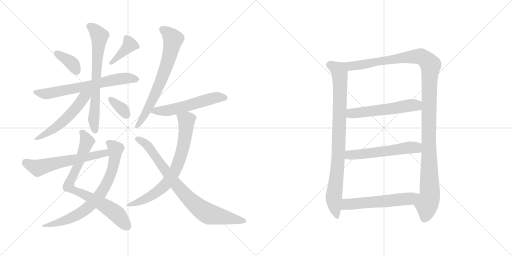
t = 0.00 s
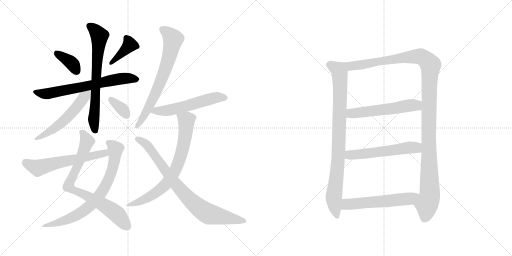
t = 2.81 s
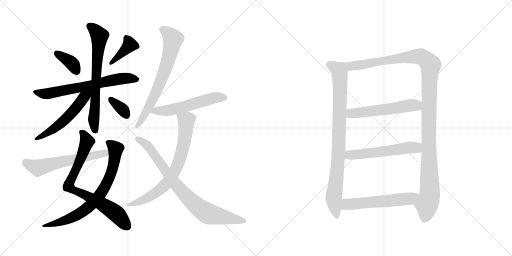
t = 5.61 s
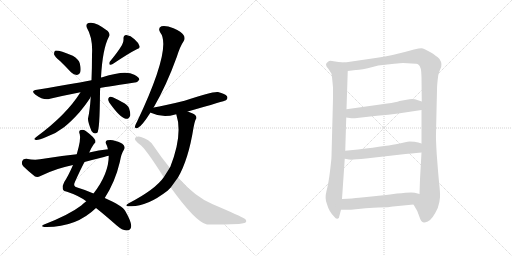
t = 8.42 s
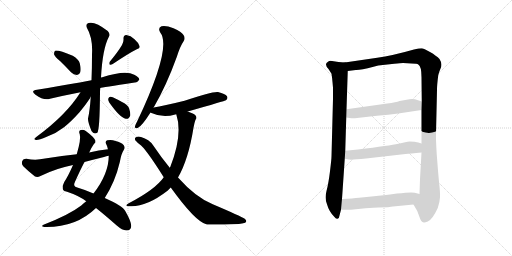
t = 11.22 s
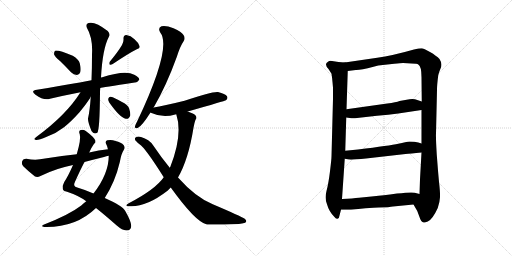
t = 14.03 s

The animated SVG that drew these frames (rendered in a browser with its animation timeline set to each time). Animation: 18 CSS @keyframes rules; one cycle of 14.03 s.

<svg version="1.1" viewBox="0 0 2048 1024" xmlns="http://www.w3.org/2000/svg">
  <g stroke="lightgray" stroke-dasharray="1,1" stroke-width="1" transform="scale(4, 4)">
    <line x1="0" y1="0" x2="256" y2="256"></line>
    <line x1="256" y1="0" x2="0" y2="256"></line>
    <line x1="128" y1="0" x2="128" y2="256"></line>
    <line x1="0" y1="128" x2="256" y2="128"></line>
    <line x1="256" y1="0" x2="512" y2="256"></line>
    <line x1="512" y1="0" x2="256" y2="256"></line>
    <line x1="384" y1="0" x2="384" y2="256"></line>
    <line x1="256" y1="128" x2="512" y2="128"></line>
  </g>
<g transform="scale(1, -1) translate(0, -850)">
   <style type="text/css">
    @keyframes keyframes0 {
      from {
       stroke: black;
       stroke-dashoffset: 370;
       stroke-width: 128;
       }
       55% {
       animation-timing-function: step-end;
       stroke: black;
       stroke-dashoffset: 0;
       stroke-width: 128;
       }
       to {
       stroke: black;
       stroke-width: 1024;
       }
       }
       #make-me-a-hanzi-animation-0 {
         animation: keyframes0 0.551107s both;
         animation-delay: 0.000000s;
         animation-timing-function: linear;
       }
    @keyframes keyframes1 {
      from {
       stroke: black;
       stroke-dashoffset: 391;
       stroke-width: 128;
       }
       56% {
       animation-timing-function: step-end;
       stroke: black;
       stroke-dashoffset: 0;
       stroke-width: 128;
       }
       to {
       stroke: black;
       stroke-width: 1024;
       }
       }
       #make-me-a-hanzi-animation-1 {
         animation: keyframes1 0.568197s both;
         animation-delay: 0.551107s;
         animation-timing-function: linear;
       }
    @keyframes keyframes2 {
      from {
       stroke: black;
       stroke-dashoffset: 667;
       stroke-width: 128;
       }
       68% {
       animation-timing-function: step-end;
       stroke: black;
       stroke-dashoffset: 0;
       stroke-width: 128;
       }
       to {
       stroke: black;
       stroke-width: 1024;
       }
       }
       #make-me-a-hanzi-animation-2 {
         animation: keyframes2 0.792806s both;
         animation-delay: 1.119303s;
         animation-timing-function: linear;
       }
    @keyframes keyframes3 {
      from {
       stroke: black;
       stroke-dashoffset: 697;
       stroke-width: 128;
       }
       69% {
       animation-timing-function: step-end;
       stroke: black;
       stroke-dashoffset: 0;
       stroke-width: 128;
       }
       to {
       stroke: black;
       stroke-width: 1024;
       }
       }
       #make-me-a-hanzi-animation-3 {
         animation: keyframes3 0.817220s both;
         animation-delay: 1.912109s;
         animation-timing-function: linear;
       }
    @keyframes keyframes4 {
      from {
       stroke: black;
       stroke-dashoffset: 541;
       stroke-width: 128;
       }
       64% {
       animation-timing-function: step-end;
       stroke: black;
       stroke-dashoffset: 0;
       stroke-width: 128;
       }
       to {
       stroke: black;
       stroke-width: 1024;
       }
       }
       #make-me-a-hanzi-animation-4 {
         animation: keyframes4 0.690267s both;
         animation-delay: 2.729329s;
         animation-timing-function: linear;
       }
    @keyframes keyframes5 {
      from {
       stroke: black;
       stroke-dashoffset: 344;
       stroke-width: 128;
       }
       53% {
       animation-timing-function: step-end;
       stroke: black;
       stroke-dashoffset: 0;
       stroke-width: 128;
       }
       to {
       stroke: black;
       stroke-width: 1024;
       }
       }
       #make-me-a-hanzi-animation-5 {
         animation: keyframes5 0.529948s both;
         animation-delay: 3.419596s;
         animation-timing-function: linear;
       }
    @keyframes keyframes6 {
      from {
       stroke: black;
       stroke-dashoffset: 779;
       stroke-width: 128;
       }
       72% {
       animation-timing-function: step-end;
       stroke: black;
       stroke-dashoffset: 0;
       stroke-width: 128;
       }
       to {
       stroke: black;
       stroke-width: 1024;
       }
       }
       #make-me-a-hanzi-animation-6 {
         animation: keyframes6 0.883952s both;
         animation-delay: 3.949544s;
         animation-timing-function: linear;
       }
    @keyframes keyframes7 {
      from {
       stroke: black;
       stroke-dashoffset: 746;
       stroke-width: 128;
       }
       71% {
       animation-timing-function: step-end;
       stroke: black;
       stroke-dashoffset: 0;
       stroke-width: 128;
       }
       to {
       stroke: black;
       stroke-width: 1024;
       }
       }
       #make-me-a-hanzi-animation-7 {
         animation: keyframes7 0.857096s both;
         animation-delay: 4.833496s;
         animation-timing-function: linear;
       }
    @keyframes keyframes8 {
      from {
       stroke: black;
       stroke-dashoffset: 594;
       stroke-width: 128;
       }
       66% {
       animation-timing-function: step-end;
       stroke: black;
       stroke-dashoffset: 0;
       stroke-width: 128;
       }
       to {
       stroke: black;
       stroke-width: 1024;
       }
       }
       #make-me-a-hanzi-animation-8 {
         animation: keyframes8 0.733398s both;
         animation-delay: 5.690592s;
         animation-timing-function: linear;
       }
    @keyframes keyframes9 {
      from {
       stroke: black;
       stroke-dashoffset: 691;
       stroke-width: 128;
       }
       69% {
       animation-timing-function: step-end;
       stroke: black;
       stroke-dashoffset: 0;
       stroke-width: 128;
       }
       to {
       stroke: black;
       stroke-width: 1024;
       }
       }
       #make-me-a-hanzi-animation-9 {
         animation: keyframes9 0.812337s both;
         animation-delay: 6.423991s;
         animation-timing-function: linear;
       }
    @keyframes keyframes10 {
      from {
       stroke: black;
       stroke-dashoffset: 556;
       stroke-width: 128;
       }
       64% {
       animation-timing-function: step-end;
       stroke: black;
       stroke-dashoffset: 0;
       stroke-width: 128;
       }
       to {
       stroke: black;
       stroke-width: 1024;
       }
       }
       #make-me-a-hanzi-animation-10 {
         animation: keyframes10 0.702474s both;
         animation-delay: 7.236328s;
         animation-timing-function: linear;
       }
    @keyframes keyframes11 {
      from {
       stroke: black;
       stroke-dashoffset: 726;
       stroke-width: 128;
       }
       70% {
       animation-timing-function: step-end;
       stroke: black;
       stroke-dashoffset: 0;
       stroke-width: 128;
       }
       to {
       stroke: black;
       stroke-width: 1024;
       }
       }
       #make-me-a-hanzi-animation-11 {
         animation: keyframes11 0.840820s both;
         animation-delay: 7.938802s;
         animation-timing-function: linear;
       }
    @keyframes keyframes12 {
      from {
       stroke: black;
       stroke-dashoffset: 818;
       stroke-width: 128;
       }
       73% {
       animation-timing-function: step-end;
       stroke: black;
       stroke-dashoffset: 0;
       stroke-width: 128;
       }
       to {
       stroke: black;
       stroke-width: 1024;
       }
       }
       #make-me-a-hanzi-animation-12 {
         animation: keyframes12 0.915690s both;
         animation-delay: 8.779622s;
         animation-timing-function: linear;
       }
    @keyframes keyframes13 {
      from {
       stroke: black;
       stroke-dashoffset: 882;
       stroke-width: 128;
       }
       74% {
       animation-timing-function: step-end;
       stroke: black;
       stroke-dashoffset: 0;
       stroke-width: 128;
       }
       to {
       stroke: black;
       stroke-width: 1024;
       }
       }
       #make-me-a-hanzi-animation-13 {
         animation: keyframes13 0.967773s both;
         animation-delay: 9.695312s;
         animation-timing-function: linear;
       }
    @keyframes keyframes14 {
      from {
       stroke: black;
       stroke-dashoffset: 1228;
       stroke-width: 128;
       }
       80% {
       animation-timing-function: step-end;
       stroke: black;
       stroke-dashoffset: 0;
       stroke-width: 128;
       }
       to {
       stroke: black;
       stroke-width: 1024;
       }
       }
       #make-me-a-hanzi-animation-14 {
         animation: keyframes14 1.249349s both;
         animation-delay: 10.663086s;
         animation-timing-function: linear;
       }
    @keyframes keyframes15 {
      from {
       stroke: black;
       stroke-dashoffset: 553;
       stroke-width: 128;
       }
       64% {
       animation-timing-function: step-end;
       stroke: black;
       stroke-dashoffset: 0;
       stroke-width: 128;
       }
       to {
       stroke: black;
       stroke-width: 1024;
       }
       }
       #make-me-a-hanzi-animation-15 {
         animation: keyframes15 0.700033s both;
         animation-delay: 11.912435s;
         animation-timing-function: linear;
       }
    @keyframes keyframes16 {
      from {
       stroke: black;
       stroke-dashoffset: 560;
       stroke-width: 128;
       }
       65% {
       animation-timing-function: step-end;
       stroke: black;
       stroke-dashoffset: 0;
       stroke-width: 128;
       }
       to {
       stroke: black;
       stroke-width: 1024;
       }
       }
       #make-me-a-hanzi-animation-16 {
         animation: keyframes16 0.705729s both;
         animation-delay: 12.612467s;
         animation-timing-function: linear;
       }
    @keyframes keyframes17 {
      from {
       stroke: black;
       stroke-dashoffset: 567;
       stroke-width: 128;
       }
       65% {
       animation-timing-function: step-end;
       stroke: black;
       stroke-dashoffset: 0;
       stroke-width: 128;
       }
       to {
       stroke: black;
       stroke-width: 1024;
       }
       }
       #make-me-a-hanzi-animation-17 {
         animation: keyframes17 0.711426s both;
         animation-delay: 13.318197s;
         animation-timing-function: linear;
       }
</style>
<path d="M 240 606 Q 262 585 284 561 Q 294 551 308 550 Q 317 550 321 561 Q 325 573 319 597 Q 315 613 291 627 Q 233 651 220 647 Q 216 643 216 633 Q 219 623 240 606 Z" fill="lightgray"></path> 
<path d="M 488 670 Q 472 643 439 603 Q 435 597 439 591 Q 445 590 451 594 Q 515 637 547 653 Q 562 657 558 666 Q 554 679 538 693 Q 523 708 505 710 Q 493 709 494 694 Q 495 684 488 670 Z" fill="lightgray"></path> 
<path d="M 401 498 Q 404 499 539 520 Q 549 519 557 531 Q 558 541 537 551 Q 503 572 409 541 Q 406 541 404 540 L 366 529 Q 332 522 148 491 Q 120 487 142 471 Q 175 447 200 455 Q 255 468 322 481 L 401 498 Z" fill="lightgray"></path> 
<path d="M 363 463 Q 359 405 352 376 Q 351 364 366 326 Q 375 311 389 319 Q 399 328 400 480 Q 400 489 401 498 L 404 540 Q 410 655 436 704 Q 442 713 431 726 Q 380 766 354 758 Q 341 754 347 740 Q 372 698 368 632 Q 368 575 366 529 L 363 463 Z" fill="lightgray"></path> 
<path d="M 322 481 Q 265 390 145 302 Q 130 292 144 290 Q 154 289 187 303 Q 224 316 256 341 Q 284 363 318 401 Q 343 431 360 457 Q 361 461 363 463 C 381 496 355 532 322 481 Z" fill="lightgray"></path> 
<path d="M 437 440 Q 480 379 503 375 Q 515 372 521 388 Q 522 400 516 418 Q 509 433 488 442 Q 457 460 443 463 Q 436 464 433 455 Q 432 448 437 440 Z" fill="lightgray"></path> 
<path d="M 357 240 Q 366 261 375 273 Q 384 280 381 288 Q 377 301 343 326 Q 333 333 323 330 Q 313 327 319 313 Q 325 295 307 233 L 292 190 Q 274 148 257 122 Q 248 106 251 95 Q 252 86 268 83 Q 314 68 345 45 L 384 18 Q 418 -9 467 -52 Q 489 -71 505 -72 Q 524 -72 525 -54 Q 525 -36 501 6 Q 491 27 419 58 L 374 76 Q 337 92 309 100 Q 290 104 300 123 Q 322 172 338 202 L 357 240 Z" fill="lightgray"></path> 
<path d="M 345 45 Q 335 38 325 28 Q 277 -9 174 -49 Q 161 -56 177 -58 Q 303 -61 384 18 L 419 58 Q 461 124 479 201 Q 486 238 495 250 Q 502 260 495 269 Q 485 281 462 286 Q 446 293 429 289 Q 419 285 425 273 Q 429 266 432 253 L 435 227 Q 435 155 374 76 L 345 45 Z" fill="lightgray"></path> 
<path d="M 432 253 Q 395 249 357 240 L 307 233 Q 237 226 160 213 Q 139 209 105 215 Q 92 215 89 206 Q 85 194 93 185 Q 112 166 140 144 Q 150 140 162 146 Q 225 177 292 190 L 338 202 Q 375 212 416 222 Q 425 225 435 227 C 464 234 462 257 432 253 Z" fill="lightgray"></path> 
<path d="M 614 419 Q 665 506 707 622 Q 720 664 735 686 Q 742 698 734 710 Q 727 722 694 737 Q 664 749 646 745 Q 630 739 641 720 Q 689 660 548 363 Q 541 351 540 345 Q 539 333 552 339 Q 567 345 602 400 L 614 419 Z" fill="lightgray"></path> 
<path d="M 751 404 Q 901 447 904 449 Q 913 456 908 465 Q 901 475 872 482 Q 850 485 738 447 Q 653 426 615 420 Q 614 420 614 419 C 585 411 580 410 602 400 Q 603 400 606 398 Q 651 377 701 392 Q 702 393 705 393 L 751 404 Z" fill="lightgray"></path> 
<path d="M 712 140 Q 754 213 774 339 Q 778 361 782 371 Q 789 377 783 387 Q 779 394 751 404 C 723 415 697 422 705 393 Q 732 312 681 182 Q 680 182 679 179 L 655 141 Q 621 92 515 37 Q 493 24 520 25 Q 586 22 670 87 L 683 100 L 712 140 Z" fill="lightgray"></path> 
<path d="M 683 100 Q 780 -35 825 -47 Q 838 -50 955 -46 Q 968 -45 981 -41 Q 990 -34 979 -25 Q 964 -15 851 33 Q 782 61 712 140 L 679 179 Q 646 219 613 268 Q 597 293 564 302 Q 552 306 542 300 Q 536 293 545 285 Q 552 278 558 273 Q 580 260 655 141 L 683 100 Z" fill="lightgray"></path> 
<path d="M 1379 600 L 1354 602 L 1328 606 Q 1318 608 1312 603 Q 1295 593 1314 574 L 1326 555 Q 1329 536 1330 522 L 1332 499 L 1332 455 L 1326 225 Q 1326 214 1320 165 Q 1314 116 1306 86 Q 1298 56 1308 33 Q 1316 4 1337 -17 Q 1344 -27 1350 -25 Q 1357 -24 1358 -12 L 1364 11 L 1368 54 L 1379 215 L 1381 247 L 1385 380 L 1386 413 L 1391 566 C 1392 596 1392 599 1379 600 Z" fill="lightgray"></path> 
<path d="M 1758 614 Q 1746 627 1720 642 Q 1695 656 1686 657 Q 1677 657 1656 652 Q 1568 627 1509 619 L 1379 600 C 1349 596 1361 562 1391 566 L 1423 570 Q 1440 569 1494 583 L 1513 588 L 1577 595 Q 1603 598 1612 598 L 1646 596 Q 1669 596 1673 592 Q 1686 585 1686 541 L 1687 444 L 1686 410 L 1686 276 L 1686 240 L 1680 133 L 1678 74 C 1677 44 1639 58 1654 32 L 1669 6 L 1678 -18 Q 1684 -39 1695 -40 Q 1699 -41 1711 -36 Q 1730 -28 1751 18 Q 1759 41 1760 61 Q 1761 80 1756 123 Q 1752 166 1747 232 Q 1743 298 1744 316 L 1748 491 Q 1748 511 1753 549 Q 1758 567 1761 573 Q 1772 593 1758 614 Z" fill="lightgray"></path> 
<path d="M 1385 380 L 1406 377 Q 1410 376 1437 379 L 1508 387 Q 1555 390 1593 396 L 1686 410 C 1716 414 1715 435 1687 444 L 1669 450 Q 1658 455 1638 453 L 1598 446 Q 1585 441 1549 436 L 1386 413 C 1356 409 1355 384 1385 380 Z" fill="lightgray"></path> 
<path d="M 1379 215 L 1396 212 Q 1407 210 1464 216 L 1622 234 Q 1640 235 1686 240 C 1716 243 1715 267 1686 276 L 1673 280 Q 1660 284 1638 284 Q 1625 282 1593 275 Q 1561 268 1432 252 L 1381 247 C 1351 244 1349 220 1379 215 Z" fill="lightgray"></path> 
<path d="M 1364 11 L 1404 11 L 1462 17 Q 1468 18 1514 20 Q 1560 21 1572 24 L 1654 32 C 1684 35 1707 66 1678 74 L 1659 79 Q 1648 83 1588 76 Q 1529 68 1496 65 L 1436 59 Q 1413 56 1368 54 C 1338 53 1334 11 1364 11 Z" fill="lightgray"></path> 
      <clipPath id="make-me-a-hanzi-clip-0">
      <path d="M 240 606 Q 262 585 284 561 Q 294 551 308 550 Q 317 550 321 561 Q 325 573 319 597 Q 315 613 291 627 Q 233 651 220 647 Q 216 643 216 633 Q 219 623 240 606 Z" fill="lightgray"></path>
      </clipPath>
      <path clip-path="url(#make-me-a-hanzi-clip-0)" d="M 224 638 L 283 601 L 307 564 " fill="none" id="make-me-a-hanzi-animation-0" stroke-dasharray="242 484" stroke-linecap="round"></path>

      <clipPath id="make-me-a-hanzi-clip-1">
      <path d="M 488 670 Q 472 643 439 603 Q 435 597 439 591 Q 445 590 451 594 Q 515 637 547 653 Q 562 657 558 666 Q 554 679 538 693 Q 523 708 505 710 Q 493 709 494 694 Q 495 684 488 670 Z" fill="lightgray"></path>
      </clipPath>
      <path clip-path="url(#make-me-a-hanzi-clip-1)" d="M 548 663 L 519 671 L 444 597 " fill="none" id="make-me-a-hanzi-animation-1" stroke-dasharray="263 526" stroke-linecap="round"></path>

      <clipPath id="make-me-a-hanzi-clip-2">
      <path d="M 401 498 Q 404 499 539 520 Q 549 519 557 531 Q 558 541 537 551 Q 503 572 409 541 Q 406 541 404 540 L 366 529 Q 332 522 148 491 Q 120 487 142 471 Q 175 447 200 455 Q 255 468 322 481 L 401 498 Z" fill="lightgray"></path>
      </clipPath>
      <path clip-path="url(#make-me-a-hanzi-clip-2)" d="M 143 482 L 172 475 L 202 477 L 461 532 L 501 537 L 547 532 " fill="none" id="make-me-a-hanzi-animation-2" stroke-dasharray="539 1078" stroke-linecap="round"></path>

      <clipPath id="make-me-a-hanzi-clip-3">
      <path d="M 363 463 Q 359 405 352 376 Q 351 364 366 326 Q 375 311 389 319 Q 399 328 400 480 Q 400 489 401 498 L 404 540 Q 410 655 436 704 Q 442 713 431 726 Q 380 766 354 758 Q 341 754 347 740 Q 372 698 368 632 Q 368 575 366 529 L 363 463 Z" fill="lightgray"></path>
      </clipPath>
      <path clip-path="url(#make-me-a-hanzi-clip-3)" d="M 356 747 L 374 736 L 398 707 L 375 374 L 381 326 " fill="none" id="make-me-a-hanzi-animation-3" stroke-dasharray="569 1138" stroke-linecap="round"></path>

      <clipPath id="make-me-a-hanzi-clip-4">
      <path d="M 322 481 Q 265 390 145 302 Q 130 292 144 290 Q 154 289 187 303 Q 224 316 256 341 Q 284 363 318 401 Q 343 431 360 457 Q 361 461 363 463 C 381 496 355 532 322 481 Z" fill="lightgray"></path>
      </clipPath>
      <path clip-path="url(#make-me-a-hanzi-clip-4)" d="M 358 484 L 297 409 L 227 342 L 148 296 " fill="none" id="make-me-a-hanzi-animation-4" stroke-dasharray="413 826" stroke-linecap="round"></path>

      <clipPath id="make-me-a-hanzi-clip-5">
      <path d="M 437 440 Q 480 379 503 375 Q 515 372 521 388 Q 522 400 516 418 Q 509 433 488 442 Q 457 460 443 463 Q 436 464 433 455 Q 432 448 437 440 Z" fill="lightgray"></path>
      </clipPath>
      <path clip-path="url(#make-me-a-hanzi-clip-5)" d="M 444 452 L 493 410 L 506 390 " fill="none" id="make-me-a-hanzi-animation-5" stroke-dasharray="216 432" stroke-linecap="round"></path>

      <clipPath id="make-me-a-hanzi-clip-6">
      <path d="M 357 240 Q 366 261 375 273 Q 384 280 381 288 Q 377 301 343 326 Q 333 333 323 330 Q 313 327 319 313 Q 325 295 307 233 L 292 190 Q 274 148 257 122 Q 248 106 251 95 Q 252 86 268 83 Q 314 68 345 45 L 384 18 Q 418 -9 467 -52 Q 489 -71 505 -72 Q 524 -72 525 -54 Q 525 -36 501 6 Q 491 27 419 58 L 374 76 Q 337 92 309 100 Q 290 104 300 123 Q 322 172 338 202 L 357 240 Z" fill="lightgray"></path>
      </clipPath>
      <path clip-path="url(#make-me-a-hanzi-clip-6)" d="M 327 320 L 340 307 L 348 284 L 274 105 L 447 9 L 508 -55 " fill="none" id="make-me-a-hanzi-animation-6" stroke-dasharray="651 1302" stroke-linecap="round"></path>

      <clipPath id="make-me-a-hanzi-clip-7">
      <path d="M 345 45 Q 335 38 325 28 Q 277 -9 174 -49 Q 161 -56 177 -58 Q 303 -61 384 18 L 419 58 Q 461 124 479 201 Q 486 238 495 250 Q 502 260 495 269 Q 485 281 462 286 Q 446 293 429 289 Q 419 285 425 273 Q 429 266 432 253 L 435 227 Q 435 155 374 76 L 345 45 Z" fill="lightgray"></path>
      </clipPath>
      <path clip-path="url(#make-me-a-hanzi-clip-7)" d="M 432 280 L 463 254 L 459 214 L 439 142 L 404 76 L 363 29 L 317 -5 L 250 -36 L 185 -50 " fill="none" id="make-me-a-hanzi-animation-7" stroke-dasharray="618 1236" stroke-linecap="round"></path>

      <clipPath id="make-me-a-hanzi-clip-8">
      <path d="M 432 253 Q 395 249 357 240 L 307 233 Q 237 226 160 213 Q 139 209 105 215 Q 92 215 89 206 Q 85 194 93 185 Q 112 166 140 144 Q 150 140 162 146 Q 225 177 292 190 L 338 202 Q 375 212 416 222 Q 425 225 435 227 C 464 234 462 257 432 253 Z" fill="lightgray"></path>
      </clipPath>
      <path clip-path="url(#make-me-a-hanzi-clip-8)" d="M 103 201 L 151 178 L 412 237 L 429 233 " fill="none" id="make-me-a-hanzi-animation-8" stroke-dasharray="466 932" stroke-linecap="round"></path>

      <clipPath id="make-me-a-hanzi-clip-9">
      <path d="M 614 419 Q 665 506 707 622 Q 720 664 735 686 Q 742 698 734 710 Q 727 722 694 737 Q 664 749 646 745 Q 630 739 641 720 Q 689 660 548 363 Q 541 351 540 345 Q 539 333 552 339 Q 567 345 602 400 L 614 419 Z" fill="lightgray"></path>
      </clipPath>
      <path clip-path="url(#make-me-a-hanzi-clip-9)" d="M 651 731 L 677 713 L 692 693 L 673 607 L 608 447 L 573 379 L 548 346 " fill="none" id="make-me-a-hanzi-animation-9" stroke-dasharray="563 1126" stroke-linecap="round"></path>

      <clipPath id="make-me-a-hanzi-clip-10">
      <path d="M 751 404 Q 901 447 904 449 Q 913 456 908 465 Q 901 475 872 482 Q 850 485 738 447 Q 653 426 615 420 Q 614 420 614 419 C 585 411 580 410 602 400 Q 603 400 606 398 Q 651 377 701 392 Q 702 393 705 393 L 751 404 Z" fill="lightgray"></path>
      </clipPath>
      <path clip-path="url(#make-me-a-hanzi-clip-10)" d="M 606 404 L 674 408 L 846 456 L 899 458 " fill="none" id="make-me-a-hanzi-animation-10" stroke-dasharray="428 856" stroke-linecap="round"></path>

      <clipPath id="make-me-a-hanzi-clip-11">
      <path d="M 712 140 Q 754 213 774 339 Q 778 361 782 371 Q 789 377 783 387 Q 779 394 751 404 C 723 415 697 422 705 393 Q 732 312 681 182 Q 680 182 679 179 L 655 141 Q 621 92 515 37 Q 493 24 520 25 Q 586 22 670 87 L 683 100 L 712 140 Z" fill="lightgray"></path>
      </clipPath>
      <path clip-path="url(#make-me-a-hanzi-clip-11)" d="M 714 389 L 746 366 L 734 270 L 700 167 L 668 119 L 636 88 L 572 49 L 526 35 " fill="none" id="make-me-a-hanzi-animation-11" stroke-dasharray="598 1196" stroke-linecap="round"></path>

      <clipPath id="make-me-a-hanzi-clip-12">
      <path d="M 683 100 Q 780 -35 825 -47 Q 838 -50 955 -46 Q 968 -45 981 -41 Q 990 -34 979 -25 Q 964 -15 851 33 Q 782 61 712 140 L 679 179 Q 646 219 613 268 Q 597 293 564 302 Q 552 306 542 300 Q 536 293 545 285 Q 552 278 558 273 Q 580 260 655 141 L 683 100 Z" fill="lightgray"></path>
      </clipPath>
      <path clip-path="url(#make-me-a-hanzi-clip-12)" d="M 550 294 L 595 263 L 725 86 L 793 21 L 835 -6 L 976 -34 " fill="none" id="make-me-a-hanzi-animation-12" stroke-dasharray="690 1380" stroke-linecap="round"></path>

      <clipPath id="make-me-a-hanzi-clip-13">
      <path d="M 1379 600 L 1354 602 L 1328 606 Q 1318 608 1312 603 Q 1295 593 1314 574 L 1326 555 Q 1329 536 1330 522 L 1332 499 L 1332 455 L 1326 225 Q 1326 214 1320 165 Q 1314 116 1306 86 Q 1298 56 1308 33 Q 1316 4 1337 -17 Q 1344 -27 1350 -25 Q 1357 -24 1358 -12 L 1364 11 L 1368 54 L 1379 215 L 1381 247 L 1385 380 L 1386 413 L 1391 566 C 1392 596 1392 599 1379 600 Z" fill="lightgray"></path>
      </clipPath>
      <path clip-path="url(#make-me-a-hanzi-clip-13)" d="M 1320 589 L 1355 569 L 1359 559 L 1355 255 L 1335 55 L 1348 -14 " fill="none" id="make-me-a-hanzi-animation-13" stroke-dasharray="754 1508" stroke-linecap="round"></path>

      <clipPath id="make-me-a-hanzi-clip-14">
      <path d="M 1758 614 Q 1746 627 1720 642 Q 1695 656 1686 657 Q 1677 657 1656 652 Q 1568 627 1509 619 L 1379 600 C 1349 596 1361 562 1391 566 L 1423 570 Q 1440 569 1494 583 L 1513 588 L 1577 595 Q 1603 598 1612 598 L 1646 596 Q 1669 596 1673 592 Q 1686 585 1686 541 L 1687 444 L 1686 410 L 1686 276 L 1686 240 L 1680 133 L 1678 74 C 1677 44 1639 58 1654 32 L 1669 6 L 1678 -18 Q 1684 -39 1695 -40 Q 1699 -41 1711 -36 Q 1730 -28 1751 18 Q 1759 41 1760 61 Q 1761 80 1756 123 Q 1752 166 1747 232 Q 1743 298 1744 316 L 1748 491 Q 1748 511 1753 549 Q 1758 567 1761 573 Q 1772 593 1758 614 Z" fill="lightgray"></path>
      </clipPath>
      <path clip-path="url(#make-me-a-hanzi-clip-14)" d="M 1387 596 L 1405 586 L 1427 588 L 1671 625 L 1697 617 L 1722 590 L 1714 298 L 1719 67 L 1697 -26 " fill="none" id="make-me-a-hanzi-animation-14" stroke-dasharray="1100 2200" stroke-linecap="round"></path>

      <clipPath id="make-me-a-hanzi-clip-15">
      <path d="M 1385 380 L 1406 377 Q 1410 376 1437 379 L 1508 387 Q 1555 390 1593 396 L 1686 410 C 1716 414 1715 435 1687 444 L 1669 450 Q 1658 455 1638 453 L 1598 446 Q 1585 441 1549 436 L 1386 413 C 1356 409 1355 384 1385 380 Z" fill="lightgray"></path>
      </clipPath>
      <path clip-path="url(#make-me-a-hanzi-clip-15)" d="M 1391 385 L 1411 397 L 1665 429 L 1680 439 " fill="none" id="make-me-a-hanzi-animation-15" stroke-dasharray="425 850" stroke-linecap="round"></path>

      <clipPath id="make-me-a-hanzi-clip-16">
      <path d="M 1379 215 L 1396 212 Q 1407 210 1464 216 L 1622 234 Q 1640 235 1686 240 C 1716 243 1715 267 1686 276 L 1673 280 Q 1660 284 1638 284 Q 1625 282 1593 275 Q 1561 268 1432 252 L 1381 247 C 1351 244 1349 220 1379 215 Z" fill="lightgray"></path>
      </clipPath>
      <path clip-path="url(#make-me-a-hanzi-clip-16)" d="M 1384 220 L 1402 231 L 1644 260 L 1663 260 L 1677 246 " fill="none" id="make-me-a-hanzi-animation-16" stroke-dasharray="432 864" stroke-linecap="round"></path>

      <clipPath id="make-me-a-hanzi-clip-17">
      <path d="M 1364 11 L 1404 11 L 1462 17 Q 1468 18 1514 20 Q 1560 21 1572 24 L 1654 32 C 1684 35 1707 66 1678 74 L 1659 79 Q 1648 83 1588 76 Q 1529 68 1496 65 L 1436 59 Q 1413 56 1368 54 C 1338 53 1334 11 1364 11 Z" fill="lightgray"></path>
      </clipPath>
      <path clip-path="url(#make-me-a-hanzi-clip-17)" d="M 1371 18 L 1388 33 L 1631 54 L 1672 70 " fill="none" id="make-me-a-hanzi-animation-17" stroke-dasharray="439 878" stroke-linecap="round"></path>

</g>
</svg>
